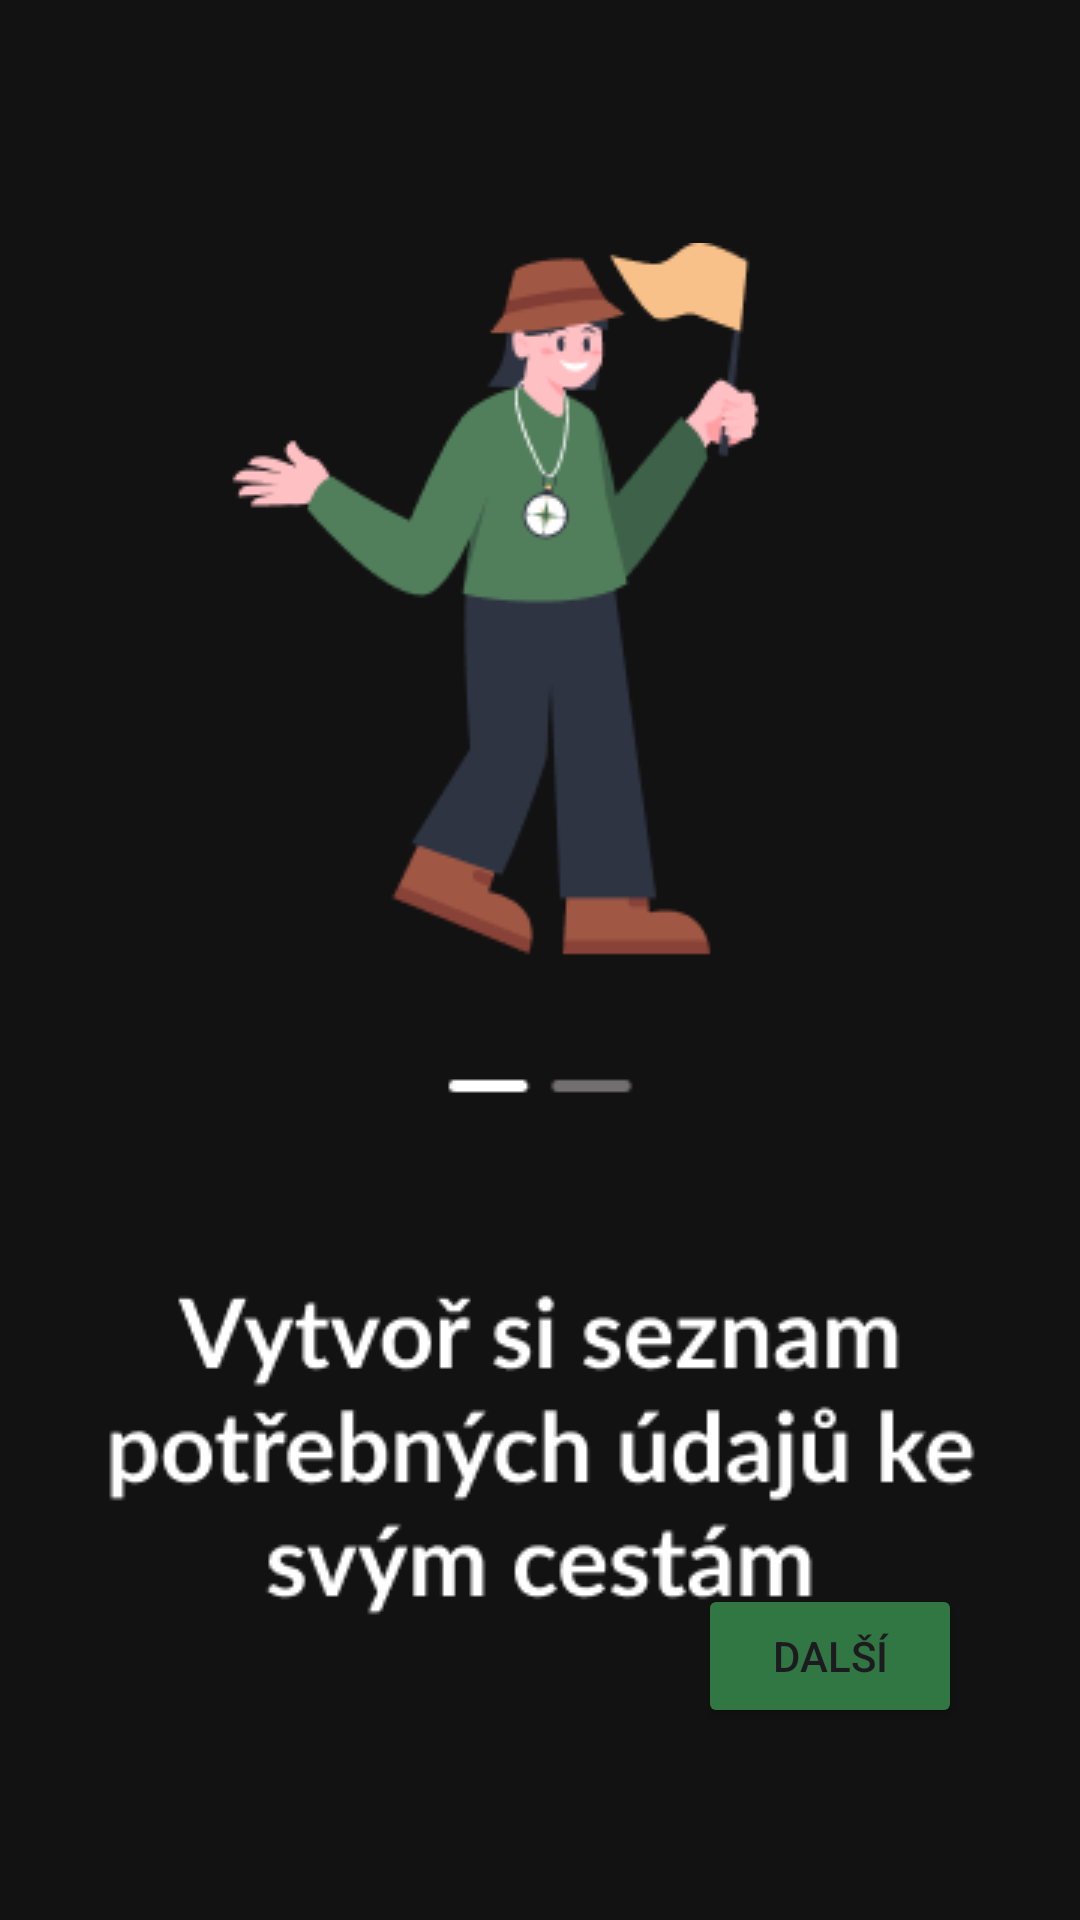

Reconstruct the res/layout file that produces this screen, plus the resources it refers to.
<!-- AndroidManifest.xml: application theme Theme.CestovniDenicek -->
<!-- res/layout/activity_intro.xml -->
<?xml version="1.0" encoding="utf-8"?>
<androidx.constraintlayout.widget.ConstraintLayout xmlns:android="http://schemas.android.com/apk/res/android"
    xmlns:app="http://schemas.android.com/apk/res-auto"
    xmlns:tools="http://schemas.android.com/tools"
    android:id="@+id/main"
    android:layout_width="match_parent"
    android:layout_height="match_parent"
    tools:context=".IntroActivity"
    android:background="@drawable/intro_black_screen">

    <ImageView
        android:id="@+id/imageView"
        android:layout_width="wrap_content"
        android:layout_height="wrap_content"
        android:contentDescription="@null"
        app:layout_constraintBottom_toBottomOf="parent"
        app:layout_constraintEnd_toEndOf="parent"
        app:layout_constraintStart_toStartOf="parent"
        app:layout_constraintTop_toTopOf="parent"
        app:layout_constraintVertical_bias="0.463"
        app:srcCompat="@drawable/postava_pani" />

    <Button
        android:id="@+id/dalsi2"
        android:layout_width="wrap_content"
        android:layout_height="wrap_content"
        android:layout_marginBottom="64dp"
        android:backgroundTint="#317743"
        android:padding="2dp"
        app:cornerRadius="6dp"
        android:text="Další"
        android:textAllCaps="true"
        android:textColorLink="#317743"
        app:layout_constraintBottom_toBottomOf="parent"
        app:layout_constraintEnd_toEndOf="parent"
        app:layout_constraintHorizontal_bias="0.856"
        app:layout_constraintStart_toStartOf="parent" />
</androidx.constraintlayout.widget.ConstraintLayout>
<!-- resources referenced by this layout -->
<resources>
  <!-- drawable intro_black_screen: png bitmap (drawable, 2875 bytes) -->
  <!-- drawable postava_pani: png bitmap (drawable, 19300 bytes) -->
  <style name="Theme.CestovniDenicek" parent="Base.Theme.CestovniDenicek">
  
      </style>
  <style name="Base.Theme.CestovniDenicek" parent="Theme.Material3.DayNight.NoActionBar">
          
          
          <item name="android:windowAnimationStyle">@style/ActivityAnim</item>
      </style>
  <style name="ActivityAnim" parent="@android:style/Animation.Activity">
          <item name="android:activityOpenEnterAnimation">@anim/slide_in_right</item>
          <item name="android:activityOpenExitAnimation">@anim/slide_out_left</item>
          <item name="android:activityCloseEnterAnimation">@anim/slide_in_left</item>
          <item name="android:activityCloseExitAnimation">@anim/slide_out_right</item>
      </style>
</resources>
